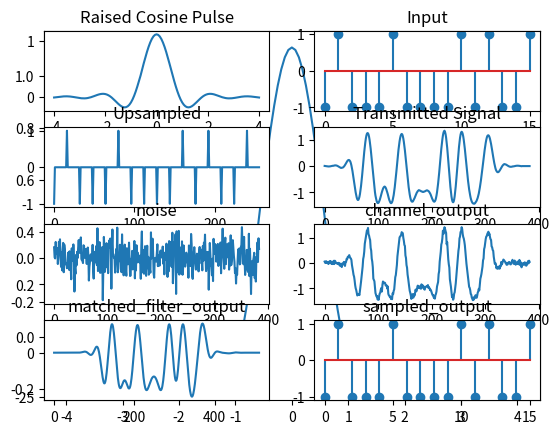

Generate this figure with matplotlib: (Note: this script raises an exception after producing the figure.)
# -*- coding: utf-8 -*-
"""
Created on Mon Aug  7 08:49:06 2023

[redacted]
"""
import numpy as np
import matplotlib.pyplot as plt

def RCP(Tsym,alpha,span,L):
    t = np.arange(-span*0.5,(0.5*span)+(1/L),(1/L))
    p = np.zeros(len(t))
    for i in range(len(t)):
        N1 = np.pi * t[i] * (1-alpha) / Tsym
        N2 = np.pi * t[i] * (1+alpha) / Tsym
        N3 = 4 * alpha * t[i] / Tsym
        N4 = np.pi/4 * alpha
        
        Nr = np.sin(N1) + (N3 * np.cos(N2))
        Dr = (np.pi * t[i] /Tsym) *(1- (N3**2))
        if i==(len(t)//2):
            p[i]=(1/np.sqrt(Tsym))*((1-alpha) + (4*alpha)/np.pi)
        elif abs(t[i])==Tsym/(4*alpha):
            p[i]=(alpha/np.sqrt(2*alpha))*(((1+(2/np.pi))*np.sin(N4)) + ((1-(2/np.pi))*np.cos(N4)))
        else:
            p[i]=(1/np.sqrt(Tsym))*(Nr/Dr)
    return p
Tsym = 1
alpha = 0.4
span = 8 * Tsym
L = 16
t = np.arange(-span*0.5,(0.5*span)+(1/L),(1/L))
raised_cosine_pulse = RCP(Tsym, alpha, span, L)
plt.plot(t,raised_cosine_pulse)
no_of_bits = 16
ups = np.zeros(no_of_bits * L)
ups[::L] = np.random.choice([-1,1],no_of_bits)
filtered_output = np.convolve(raised_cosine_pulse, ups)
snr_in_db = 10
snr = 10**(snr_in_db/10)
signal_power = np.sum(ups**2)/len(ups)
N0 = signal_power/snr
noise = np.sqrt(N0/2)*np.random.standard_normal(len(filtered_output))
channel_output = filtered_output + noise
matched_filter_output = np.convolve(channel_output, raised_cosine_pulse)
downsampled = matched_filter_output[span*L:len(matched_filter_output) - span*L]
sampled_output = np.sign(downsampled[::L])
plt.subplot(421)
plt.title("Raised Cosine Pulse")
plt.plot(t,raised_cosine_pulse)
plt.subplot(422)
plt.title("Input")
plt.stem(ups[::L])
plt.subplot(423)
plt.title("Upsampled")
plt.plot(np.arange(len(ups)), ups)
plt.subplot(424)
plt.title("Transmitted Signal")
plt.plot(np.arange(len(filtered_output)),filtered_output)
plt.subplot(425)
plt.title("noise")
plt.plot(np.arange(len(channel_output)),noise)
plt.subplot(426)
plt.title("channel_output")
plt.plot(np.arange(len(channel_output)),channel_output)
plt.subplot(427)
plt.title("matched_filter_output")
plt.plot(np.arange(len(matched_filter_output)),matched_filter_output)
plt.subplot(428)
plt.title("sampled_output")
plt.stem(np.arange(len(sampled_output)),sampled_output)
for i in range(10,No_of_bits-10):
    plt.plot(np.arange(L),matched_filter_output[i*L:((i+1)*L)])
plt.show()